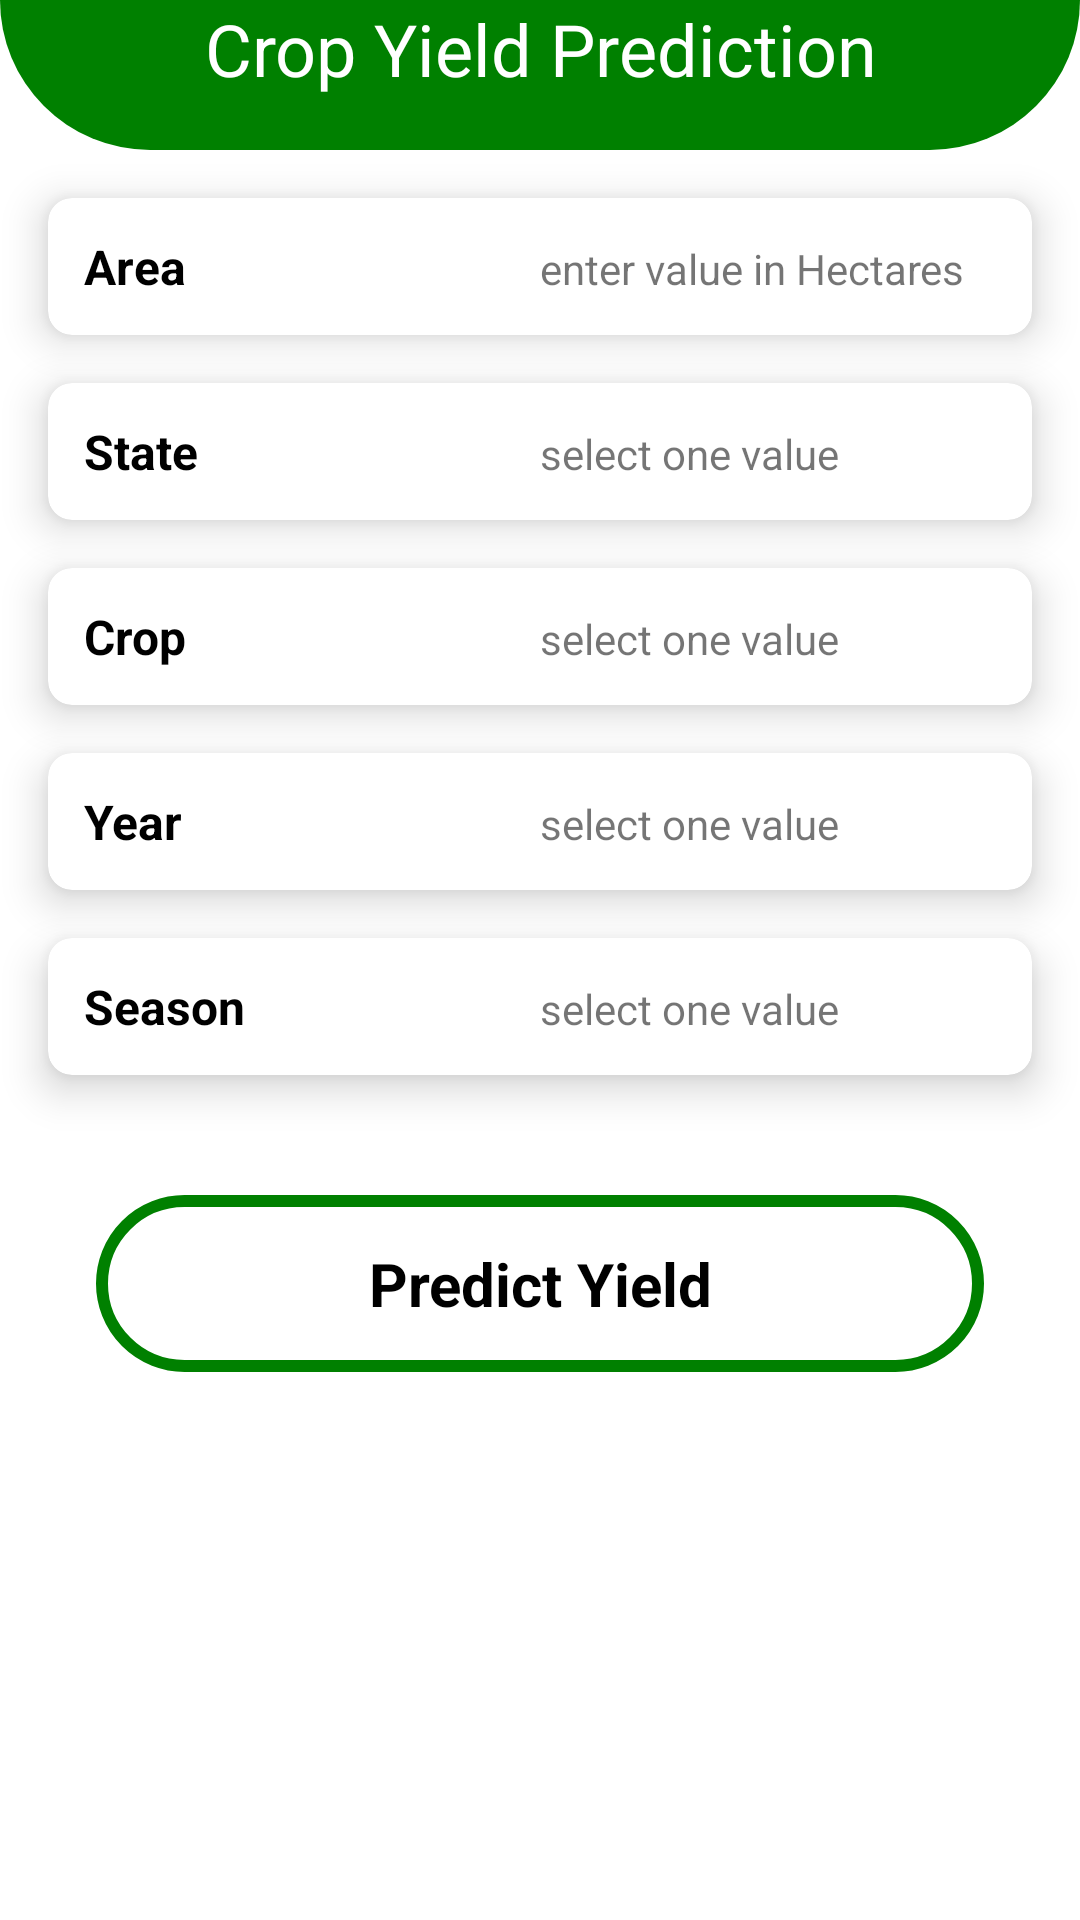

The Android layout XML behind this screen, and the referenced resources:
<!-- AndroidManifest.xml: application theme Theme.AgroVision -->
<!-- res/layout/fragment_yeild_pridiction.xml -->
<?xml version="1.0" encoding="utf-8"?>
<FrameLayout xmlns:android="http://schemas.android.com/apk/res/android"
    xmlns:tools="http://schemas.android.com/tools"
    xmlns:app="http://schemas.android.com/apk/res-auto"
    android:layout_width="match_parent"
    android:layout_height="match_parent"
    tools:context=".Fragment.YeildPridiction">
    <LinearLayout
        android:layout_width="match_parent"
        android:layout_height="match_parent"
        android:orientation="vertical">
    <androidx.constraintlayout.widget.ConstraintLayout
        android:layout_width="match_parent"
        android:layout_height="wrap_content">
        <View
            android:id="@+id/view1"
            android:layout_width="match_parent"
            android:layout_height="50dp"
            android:background="@drawable/rectangle_bg"
            app:layout_constraintHorizontal_bias="0.0"
            app:layout_constraintLeft_toLeftOf="parent"
            app:layout_constraintRight_toRightOf="parent"
            app:layout_constraintTop_toTopOf="parent" />
        <TextView
            android:id="@+id/typeTv"
            app:layout_constraintTop_toTopOf="parent"
            app:layout_constraintLeft_toLeftOf="parent"
            app:layout_constraintRight_toRightOf="parent"
            android:layout_width="match_parent"
            android:layout_height="wrap_content"
            android:text="Crop Yield Prediction"
            android:textSize="24sp"
            android:textColor="@color/white"
            android:gravity="center"/>
    </androidx.constraintlayout.widget.ConstraintLayout>
    <androidx.cardview.widget.CardView
        android:layout_marginTop="16dp"
        android:layout_marginLeft="16dp"
        android:layout_marginRight="16dp"
        android:layout_width="match_parent"
        android:layout_height="wrap_content"
        app:cardElevation="8dp"
        app:cardCornerRadius="8dp">
        <LinearLayout
            android:paddingTop="12dp"
            android:paddingBottom="12dp"
            android:layout_width="match_parent"
            android:layout_height="match_parent"
            android:orientation="horizontal">
            <TextView
                android:layout_weight="1"
                android:layout_width="match_parent"
                android:layout_height="wrap_content"
                android:layout_marginLeft="12dp"
                android:text="Area"
                android:textColor="@color/black"
                android:textSize="16sp"
                android:textStyle="bold" />
            <TextView
                android:id="@+id/areaValue"
                android:layout_width="match_parent"
                android:layout_height="wrap_content"
                android:layout_weight="1"
                android:text="enter value in Hectares" />

        </LinearLayout>
    </androidx.cardview.widget.CardView>
    <androidx.cardview.widget.CardView
        android:layout_marginTop="16dp"
        android:layout_marginLeft="16dp"
        android:layout_marginRight="16dp"
        android:layout_width="match_parent"
        android:layout_height="wrap_content"
        app:cardElevation="8dp"
        app:cardCornerRadius="8dp">
        <LinearLayout
            android:paddingTop="12dp"
            android:paddingBottom="12dp"
            android:layout_width="match_parent"
            android:layout_height="match_parent"
            android:orientation="horizontal">
            <TextView
                android:layout_marginLeft="12sp"
                android:layout_weight="1"
                android:layout_width="match_parent"
                android:layout_height="wrap_content"
                android:text="State"
                android:textSize="16sp"
                android:textColor="@color/black"
                android:textStyle="bold"/>
            <TextView
                android:layout_weight="1"
                android:id="@+id/StateValue"
                android:layout_width="match_parent"
                android:layout_height="wrap_content"
                android:text="select one value"/>

        </LinearLayout>
    </androidx.cardview.widget.CardView>
    <androidx.cardview.widget.CardView
        android:layout_marginTop="16dp"
        android:layout_marginLeft="16dp"
        android:layout_marginRight="16dp"
        android:layout_width="match_parent"
        android:layout_height="wrap_content"
        app:cardElevation="8dp"
        app:cardCornerRadius="8dp">
        <LinearLayout
            android:paddingTop="12dp"
            android:paddingBottom="12dp"
            android:layout_width="match_parent"
            android:layout_height="match_parent"
            android:orientation="horizontal">
            <TextView
                android:layout_weight="1"
                android:layout_marginLeft="12dp"
                android:layout_width="match_parent"
                android:layout_height="wrap_content"
                android:text="Crop"
                android:textSize="16sp"
                android:textColor="@color/black"
                android:textStyle="bold"/>
            <TextView
                android:layout_weight="1"
                android:id="@+id/CropValue"
                android:layout_width="match_parent"
                android:layout_height="wrap_content"
                android:text="select one value"/>
        </LinearLayout>
    </androidx.cardview.widget.CardView>
    <androidx.cardview.widget.CardView
        android:layout_marginTop="16dp"
        android:layout_marginLeft="16dp"
        android:layout_marginRight="16dp"
        android:layout_width="match_parent"
        android:layout_height="wrap_content"
        app:cardElevation="8dp"
        app:cardCornerRadius="8dp">
        <LinearLayout
            android:paddingTop="12dp"
            android:paddingBottom="12dp"
            android:layout_width="match_parent"
            android:layout_height="match_parent"
            android:orientation="horizontal">
            <TextView
                android:layout_weight="1"
                android:layout_marginLeft="12dp"
                android:layout_width="match_parent"
                android:layout_height="wrap_content"
                android:text="Year"
                android:textSize="16sp"
                android:textColor="@color/black"
                android:textStyle="bold"/>
            <TextView
                android:layout_weight="1"
                android:id="@+id/YearValue"
                android:layout_width="match_parent"
                android:layout_height="wrap_content"
                android:text="select one value"/>

        </LinearLayout>
    </androidx.cardview.widget.CardView>
    <androidx.cardview.widget.CardView
        android:layout_marginTop="16dp"
        android:layout_marginLeft="16dp"
        android:layout_marginRight="16dp"
        android:layout_width="match_parent"
        android:layout_height="wrap_content"
        app:cardElevation="8dp"
        app:cardCornerRadius="8dp">
        <LinearLayout
            android:paddingTop="12dp"
            android:paddingBottom="12dp"
            android:layout_width="match_parent"
            android:layout_height="match_parent"
            android:orientation="horizontal">
            <TextView
                android:layout_weight="1"
                android:layout_marginLeft="12dp"
                android:layout_width="match_parent"
                android:layout_height="wrap_content"
                android:text="Season"
                android:textSize="16sp"
                android:textColor="@color/black"
                android:textStyle="bold"/>
            <TextView
                android:id="@+id/seasonValue"
                android:layout_weight="1"
                android:layout_width="match_parent"
                android:layout_height="wrap_content"
                android:text="select one value" />

        </LinearLayout>
    </androidx.cardview.widget.CardView>
        <TextView
            android:id="@+id/calculate_Btn"
            android:layout_width="match_parent"
            android:layout_height="wrap_content"
            android:layout_marginLeft="32dp"
            android:layout_marginRight="32dp"
            android:layout_marginTop="40dp"
            android:background="@drawable/button_bg"
            android:gravity="center"
            android:paddingTop="16dp"
            android:paddingBottom="16dp"
            android:text="Predict Yield"
            android:textColor="@color/black"
            android:textSize="20sp"
            android:textStyle="bold"
            app:layout_constraintEnd_toEndOf="parent"
            app:layout_constraintStart_toStartOf="parent"
            app:layout_constraintTop_toBottomOf="@id/textView"/>
        <TextView
            android:id="@+id/ans"
            android:layout_width="match_parent"
            android:layout_height="wrap_content"
            android:layout_marginTop="16dp"
            android:gravity="center"
            android:text=""
            android:textColor="@color/black"
            android:textSize="16sp"
            android:textStyle="bold"
            app:layout_constraintEnd_toEndOf="parent"
            app:layout_constraintStart_toStartOf="parent"
            app:layout_constraintTop_toBottomOf="@id/textView"/>
    </LinearLayout>
</FrameLayout>
<!-- resources referenced by this layout -->
<resources>
  <color name="black">#FF000000</color>
  <color name="white">#FFFFFFFF</color>
  <!-- drawable button_bg (drawable) -->
  <?xml version="1.0" encoding="utf-8"?>
  <ripple xmlns:android="http://schemas.android.com/apk/res/android"
      android:color="@color/white">
      <item android:id="@android:id/mask">
          <shape android:shape="rectangle">
              <solid android:color="@color/white" />
              <corners android:radius="32dp" />
          </shape>
      </item>
  
  
      <item android:id="@android:id/background">
          <shape android:shape="rectangle">
              <solid android:color="@color/white"/>
              <stroke android:color="@color/main_colour"
                  android:width="4dp"/>
              <corners android:radius="32dp" />
          </shape>
      </item>
  </ripple>
  <!-- drawable rectangle_bg (drawable) -->
  <shape xmlns:android="http://schemas.android.com/apk/res/android"
      android:shape="rectangle">
      <solid android:color="@color/main_colour" />
      <corners android:bottomRightRadius="80dp"
          android:bottomLeftRadius="80dp"/>
  </shape>
  <style name="Theme.AgroVision" parent="Theme.MaterialComponents.DayNight.DarkActionBar">
          
          <item name="colorPrimary">@color/purple_500</item>
          <item name="colorPrimaryVariant">@color/purple_700</item>
          <item name="colorOnPrimary">@color/white</item>
          
          <item name="colorSecondary">@color/teal_200</item>
          <item name="colorSecondaryVariant">@color/teal_700</item>
          <item name="colorOnSecondary">@color/black</item>
          
          <item name="android:statusBarColor">?attr/colorPrimaryVariant</item>
          
      </style>
  <color name="main_colour">#008000</color>
  <color name="purple_500">#FF6200EE</color>
  <color name="purple_700">#FF3700B3</color>
  <color name="teal_200">#FF03DAC5</color>
  <color name="teal_700">#FF018786</color>
</resources>
